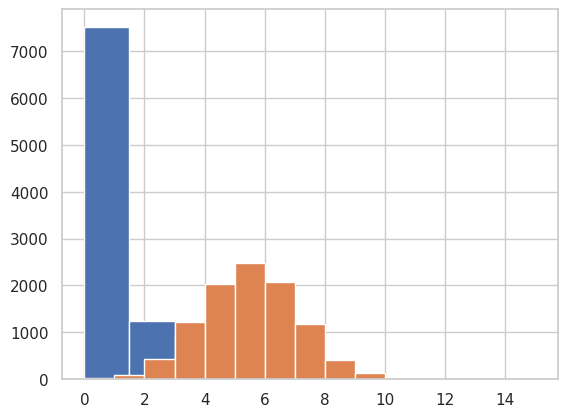

This figure's Python source:
%matplotlib inline

import itertools
import random
from typing import Generator

import matplotlib.pyplot as plt
import numpy as np
import seaborn as sns
import pandas as pd

sns.set(style='whitegrid')

n_points = 10000


def geometric_generator(p: float = 0.5) -> Generator[int, None, None]:
    while True:
        n = 0
        while random.random() > p:
            n += 1
        yield n

data = np.fromiter(geometric_generator(), int, count=n_points)
plt.hist(data)
plt.show()

def binomial_generator(p: float = 0.5, n: int = 10) -> Generator[int, None, None]:
    while True:
        k = 0
        for i in range(n):
            if random.random() > p:
                k += 1
        yield k

data = np.fromiter(binomial_generator(), int, count=n_points)
plt.hist(data)
plt.show()

def hit_generator(p: float = 0.5) -> Generator[bool, None, None]:
    while True:
        yield (random.random() > p) or (random.random() > p)

n_points = [1000, 10000, 100000, 1000000]
p = [sum(itertools.islice(hit_generator(), n)) / n for n in n_points]
df = pd.DataFrame.from_dict({'n_points': n_points, 'p': p})

df